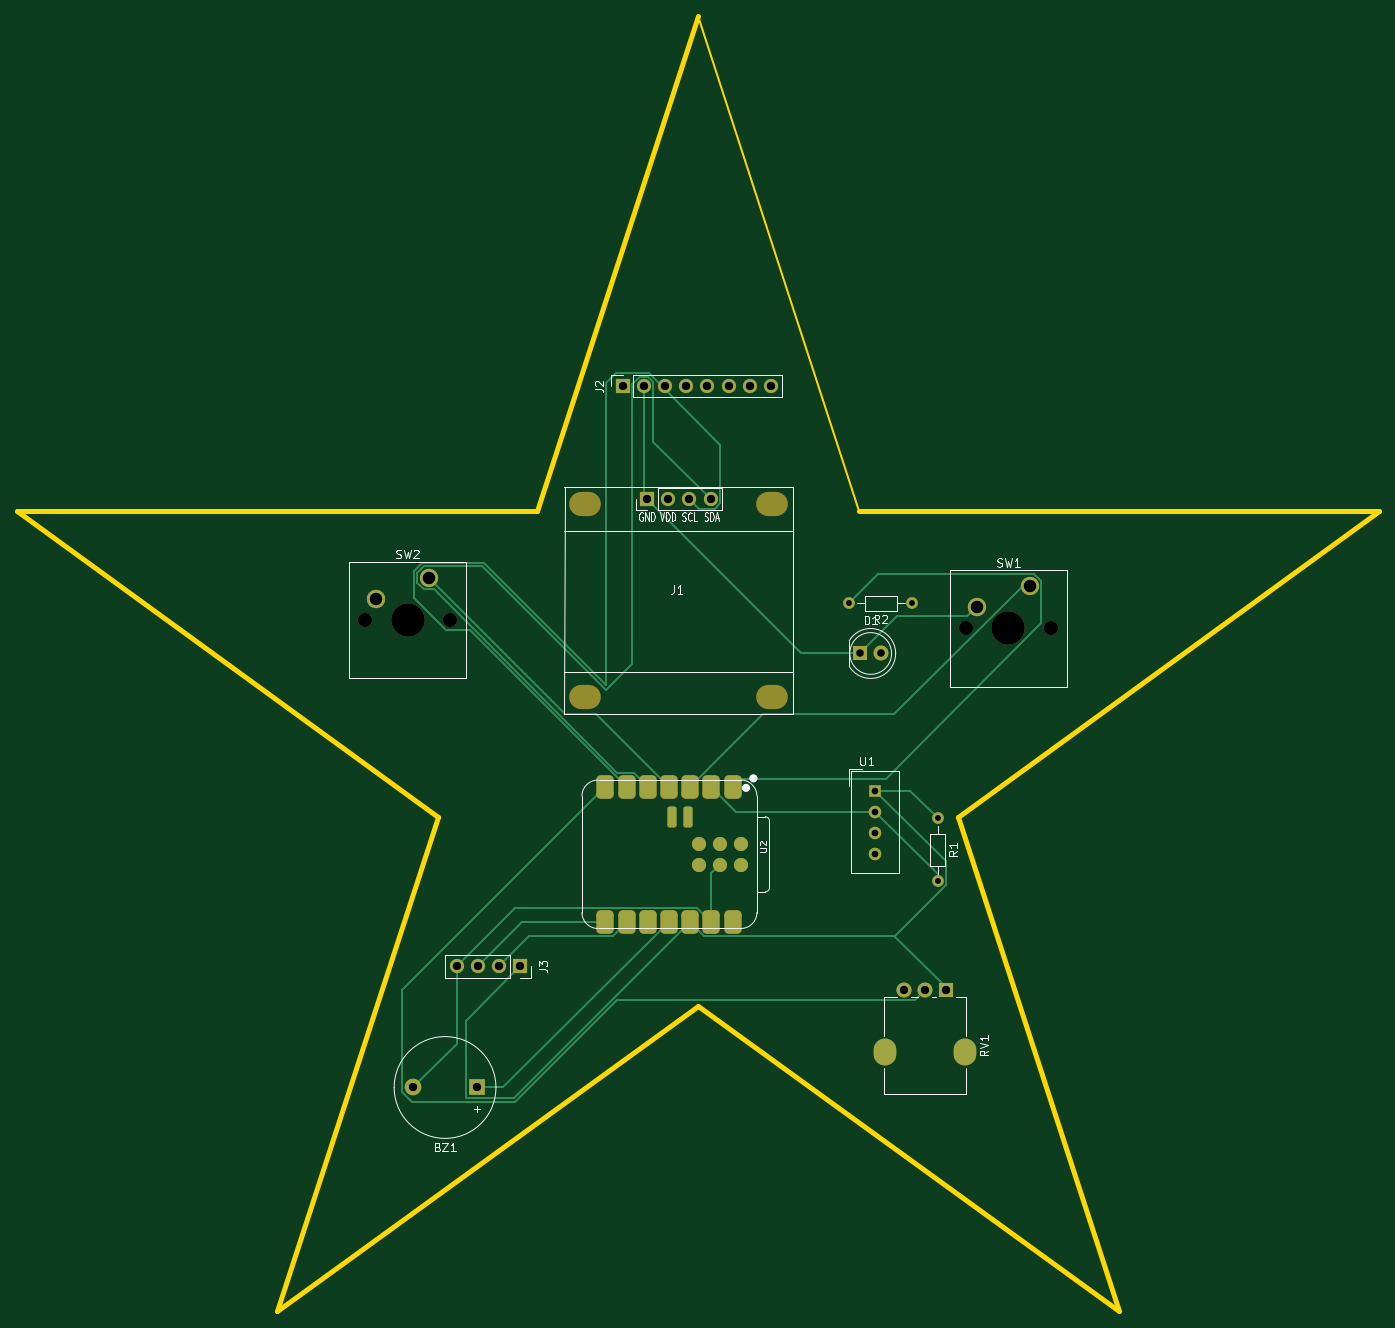
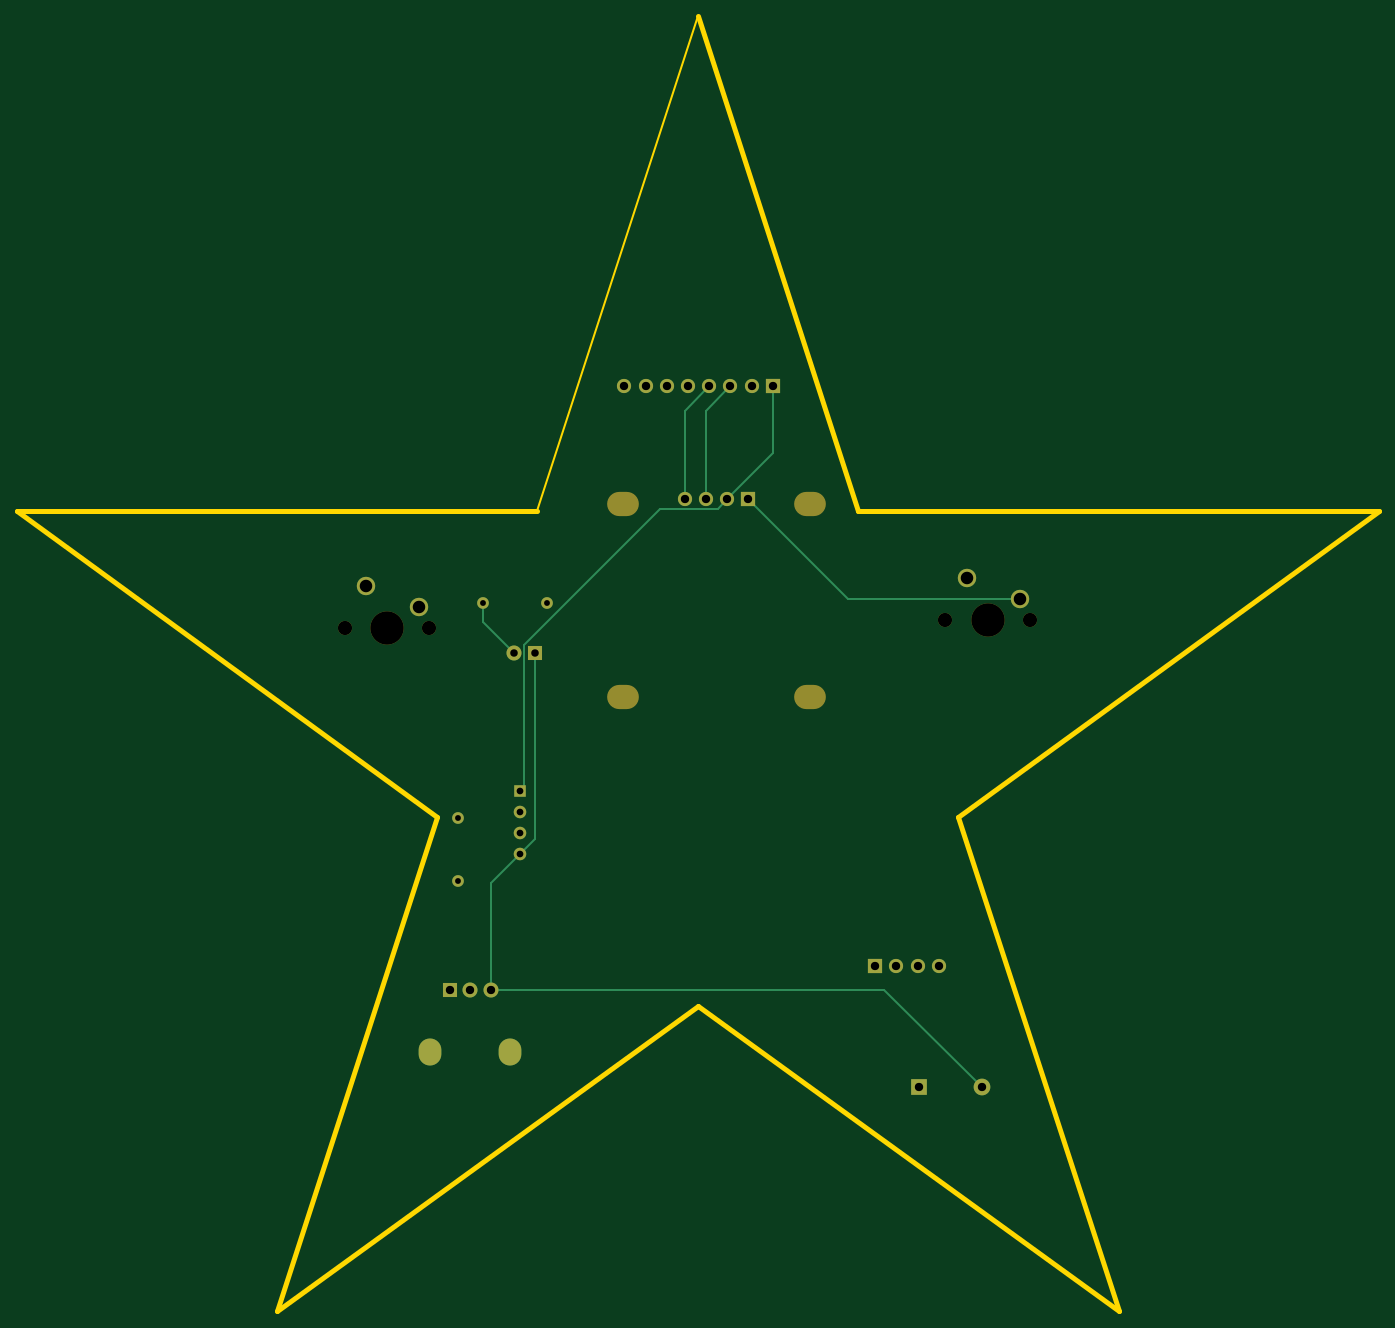
Circuit board: 9 layer files. Board 163.2 x 155.2 mm.
- bottom_copper: First-Kicad-B_Cu.gbr (5008 bytes)
- bottom_mask: First-Kicad-B_Mask.gbr (2416 bytes)
- outline: First-Kicad-Edge_Cuts.gbr (1093 bytes)
- top_copper: First-Kicad-F_Cu.gbr (11407 bytes)
- top_mask: First-Kicad-F_Mask.gbr (3822 bytes)
- paste: First-Kicad-F_Paste.gbr (1897 bytes)
- top_silk: First-Kicad-F_Silkscreen.gbr (24497 bytes)
- drill: First-Kicad-NPTH.drl (790 bytes)
- drill: First-Kicad-PTH.drl (1302 bytes)

=== bottom_copper: First-Kicad-B_Cu.gbr ===
%TF.GenerationSoftware,KiCad,Pcbnew,10.0.7*%
%TF.CreationDate,2026-10-11T12:45:43-04:00*%
%TF.ProjectId,First-Kicad,46697273-742d-44b6-9963-61642e6b6963,rev?*%
%TF.SameCoordinates,Original*%
%TF.FileFunction,Copper,L2,Bot*%
%TF.FilePolarity,Positive*%
%FSLAX46Y46*%
G04 Gerber Fmt 4.6, Leading zero omitted, Abs format (unit mm)*
G04 Created by KiCad (PCBNEW 10.0.7) date 2026-10-11 12:45:43*
%MOMM*%
%LPD*%
G01*
G04 APERTURE LIST*
%TA.AperFunction,ComponentPad*%
%ADD10C,1.400000*%
%TD*%
%TA.AperFunction,ComponentPad*%
%ADD11R,1.700000X1.700000*%
%TD*%
%TA.AperFunction,ComponentPad*%
%ADD12C,1.700000*%
%TD*%
%TA.AperFunction,ComponentPad*%
%ADD13R,1.800000X1.800000*%
%TD*%
%TA.AperFunction,ComponentPad*%
%ADD14C,1.800000*%
%TD*%
%TA.AperFunction,ComponentPad*%
%ADD15R,2.000000X2.000000*%
%TD*%
%TA.AperFunction,ComponentPad*%
%ADD16C,2.000000*%
%TD*%
%TA.AperFunction,ComponentPad*%
%ADD17O,2.720000X3.240000*%
%TD*%
%TA.AperFunction,ComponentPad*%
%ADD18R,1.500000X1.500000*%
%TD*%
%TA.AperFunction,ComponentPad*%
%ADD19C,1.500000*%
%TD*%
%TA.AperFunction,ComponentPad*%
%ADD20C,2.200000*%
%TD*%
%TA.AperFunction,ComponentPad*%
%ADD21O,1.700000X1.700000*%
%TD*%
%TA.AperFunction,Conductor*%
%ADD22C,0.200000*%
%TD*%
G04 APERTURE END LIST*
D10*
%TO.P,R1,1*%
%TO.N,+3.3V*%
X141000000Y-117690000D03*
%TO.P,R1,2*%
%TO.N,/DHT11 Data*%
X141000000Y-125310000D03*
%TD*%
D11*
%TO.P,J2,1,Pin_1_1*%
%TO.N,+3.3V*%
X103260000Y-66000000D03*
D12*
%TO.P,J2,2,Pin_2_2*%
%TO.N,GND*%
X105800000Y-66000000D03*
%TO.P,J2,3,Pin_3_3*%
%TO.N,/SCL*%
X108340000Y-66000000D03*
%TO.P,J2,4,Pin_4_4*%
%TO.N,/SDA*%
X110880000Y-66000000D03*
%TO.P,J2,5,Pin_5_5*%
%TO.N,unconnected-(J2-Pin_5-Pad5)*%
X113420000Y-66000000D03*
%TO.P,J2,6,Pin_6_6*%
%TO.N,unconnected-(J2-Pin_6-Pad6)*%
X115960000Y-66000000D03*
%TO.P,J2,7,Pin_7_7*%
%TO.N,unconnected-(J2-Pin_7-Pad7)*%
X118500000Y-66000000D03*
%TO.P,J2,8,Pin_8_8*%
%TO.N,unconnected-(J2-Pin_8-Pad8)*%
X121040000Y-66000000D03*
%TD*%
D13*
%TO.P,D1,1,K_1*%
%TO.N,GND*%
X131725000Y-98000000D03*
D14*
%TO.P,D1,2,A_2*%
%TO.N,Net-(D1-A)*%
X134265000Y-98000000D03*
%TD*%
D15*
%TO.P,BZ1,1,+_1*%
%TO.N,/BUZZ*%
X85800000Y-150000000D03*
D16*
%TO.P,BZ1,2,-_2*%
%TO.N,GND*%
X78200000Y-150000000D03*
%TD*%
D17*
%TO.P,RV1,*%
%TO.N,*%
X144300000Y-145775000D03*
X134700000Y-145775000D03*
D13*
%TO.P,RV1,1,1_1*%
%TO.N,+3.3V*%
X142000000Y-138275000D03*
D14*
%TO.P,RV1,2,2_2*%
%TO.N,/POT*%
X139500000Y-138275000D03*
%TO.P,RV1,3,3_3*%
%TO.N,GND*%
X137000000Y-138275000D03*
%TD*%
D11*
%TO.P,J3,1,Pin_1_1*%
%TO.N,+3.3V*%
X91000000Y-135500000D03*
D12*
%TO.P,J3,2,Pin_2_2*%
%TO.N,/TRIG*%
X88460000Y-135500000D03*
%TO.P,J3,3,Pin_3_3*%
%TO.N,/ECHO*%
X85920000Y-135500000D03*
%TO.P,J3,4,Pin_4_4*%
%TO.N,GND*%
X83380000Y-135500000D03*
%TD*%
D18*
%TO.P,U1,1,VDD_1*%
%TO.N,+3.3V*%
X133500000Y-114420000D03*
D19*
%TO.P,U1,2,DATA_2*%
%TO.N,/DHT11 Data*%
X133500000Y-116960000D03*
%TO.P,U1,3,NC_3*%
%TO.N,unconnected-(U1-NC-Pad3)*%
X133500000Y-119500000D03*
%TO.P,U1,4,GND_4*%
%TO.N,GND*%
X133500000Y-122040000D03*
%TD*%
D20*
%TO.P,SW1,1,1_1*%
%TO.N,/GPIO2*%
X152040000Y-89920000D03*
%TO.P,SW1,2,2_2*%
%TO.N,GND*%
X145690000Y-92460000D03*
%TD*%
D11*
%TO.P,J1,1,Pin_1_1*%
%TO.N,GND*%
X106190000Y-79492000D03*
D21*
%TO.P,J1,2,Pin_2_2*%
%TO.N,+3.3V*%
X108730000Y-79492000D03*
%TO.P,J1,3,Pin_3_3*%
%TO.N,/SCL*%
X111270000Y-79492000D03*
%TO.P,J1,4,Pin_4_4*%
%TO.N,/SDA*%
X113810000Y-79492000D03*
%TD*%
D20*
%TO.P,SW2,1,1_1*%
%TO.N,/GPIO3*%
X80040000Y-88920000D03*
%TO.P,SW2,2,2_2*%
%TO.N,GND*%
X73690000Y-91460000D03*
%TD*%
D10*
%TO.P,R2,1*%
%TO.N,Net-(D1-A)*%
X138000000Y-92000000D03*
%TO.P,R2,2*%
%TO.N,/LED*%
X130380000Y-92000000D03*
%TD*%
%TO.N,+3.3V*%
D22*
X133065000Y-96940000D02*
X116767000Y-80642000D01*
X116767000Y-80642000D02*
X109880000Y-80642000D01*
X133500000Y-114420000D02*
X133065000Y-113985000D01*
X109880000Y-80642000D02*
X108730000Y-79492000D01*
X103260000Y-74022000D02*
X108730000Y-79492000D01*
X133065000Y-113985000D02*
X133065000Y-96940000D01*
X103260000Y-66000000D02*
X103260000Y-74022000D01*
%TO.N,GND*%
X137000000Y-125540000D02*
X133500000Y-122040000D01*
X137000000Y-138275000D02*
X137000000Y-125540000D01*
X131725000Y-98000000D02*
X131725000Y-120265000D01*
X137000000Y-138275000D02*
X89925000Y-138275000D01*
X73690000Y-91460000D02*
X94222000Y-91460000D01*
X89925000Y-138275000D02*
X78200000Y-150000000D01*
X131725000Y-120265000D02*
X133500000Y-122040000D01*
X94222000Y-91460000D02*
X106190000Y-79492000D01*
%TO.N,/SCL*%
X111270000Y-68930000D02*
X111270000Y-79492000D01*
X108340000Y-66000000D02*
X111270000Y-68930000D01*
%TO.N,/SDA*%
X113810000Y-68930000D02*
X113810000Y-79492000D01*
X110880000Y-66000000D02*
X113810000Y-68930000D01*
%TO.N,Net-(D1-A)*%
X138000000Y-94265000D02*
X134265000Y-98000000D01*
X138000000Y-92000000D02*
X138000000Y-94265000D01*
%TD*%
M02*

=== bottom_mask: First-Kicad-B_Mask.gbr ===
%TF.GenerationSoftware,KiCad,Pcbnew,10.0.7*%
%TF.CreationDate,2026-10-11T12:45:43-04:00*%
%TF.ProjectId,First-Kicad,46697273-742d-44b6-9963-61642e6b6963,rev?*%
%TF.SameCoordinates,Original*%
%TF.FileFunction,Soldermask,Bot*%
%TF.FilePolarity,Negative*%
%FSLAX46Y46*%
G04 Gerber Fmt 4.6, Leading zero omitted, Abs format (unit mm)*
G04 Created by KiCad (PCBNEW 10.0.7) date 2026-10-11 12:45:43*
%MOMM*%
%LPD*%
G01*
G04 APERTURE LIST*
%ADD10C,1.400000*%
%ADD11R,1.700000X1.700000*%
%ADD12C,1.700000*%
%ADD13R,1.800000X1.800000*%
%ADD14C,1.800000*%
%ADD15R,2.000000X2.000000*%
%ADD16C,2.000000*%
%ADD17O,2.720000X3.240000*%
%ADD18R,1.500000X1.500000*%
%ADD19C,1.500000*%
%ADD20C,4.000000*%
%ADD21C,2.200000*%
%ADD22O,3.800000X2.900000*%
%ADD23O,1.700000X1.700000*%
G04 APERTURE END LIST*
D10*
%TO.C,R1*%
X141000000Y-117690000D03*
X141000000Y-125310000D03*
%TD*%
D11*
%TO.C,J2*%
X103260000Y-66000000D03*
D12*
X105800000Y-66000000D03*
X108340000Y-66000000D03*
X110880000Y-66000000D03*
X113420000Y-66000000D03*
X115960000Y-66000000D03*
X118500000Y-66000000D03*
X121040000Y-66000000D03*
%TD*%
D13*
%TO.C,D1*%
X131725000Y-98000000D03*
D14*
X134265000Y-98000000D03*
%TD*%
D15*
%TO.C,BZ1*%
X85800000Y-150000000D03*
D16*
X78200000Y-150000000D03*
%TD*%
D17*
%TO.C,RV1*%
X144300000Y-145775000D03*
X134700000Y-145775000D03*
D13*
X142000000Y-138275000D03*
D14*
X139500000Y-138275000D03*
X137000000Y-138275000D03*
%TD*%
D11*
%TO.C,J3*%
X91000000Y-135500000D03*
D12*
X88460000Y-135500000D03*
X85920000Y-135500000D03*
X83380000Y-135500000D03*
%TD*%
D18*
%TO.C,U1*%
X133500000Y-114420000D03*
D19*
X133500000Y-116960000D03*
X133500000Y-119500000D03*
X133500000Y-122040000D03*
%TD*%
D12*
%TO.C,SW1*%
X144420000Y-95000000D03*
D20*
X149500000Y-95000000D03*
D12*
X154580000Y-95000000D03*
D21*
X152040000Y-89920000D03*
X145690000Y-92460000D03*
%TD*%
D22*
%TO.C,J1*%
X98824000Y-80127000D03*
X98824000Y-103241000D03*
X121176000Y-80127000D03*
X121176000Y-103241000D03*
D11*
X106190000Y-79492000D03*
D23*
X108730000Y-79492000D03*
X111270000Y-79492000D03*
X113810000Y-79492000D03*
%TD*%
D12*
%TO.C,SW2*%
X72420000Y-94000000D03*
D20*
X77500000Y-94000000D03*
D12*
X82580000Y-94000000D03*
D21*
X80040000Y-88920000D03*
X73690000Y-91460000D03*
%TD*%
D10*
%TO.C,R2*%
X138000000Y-92000000D03*
X130380000Y-92000000D03*
%TD*%
M02*

=== outline: First-Kicad-Edge_Cuts.gbr ===
%TF.GenerationSoftware,KiCad,Pcbnew,10.0.7*%
%TF.CreationDate,2026-10-11T12:45:43-04:00*%
%TF.ProjectId,First-Kicad,46697273-742d-44b6-9963-61642e6b6963,rev?*%
%TF.SameCoordinates,Original*%
%TF.FileFunction,Profile,NP*%
%FSLAX46Y46*%
G04 Gerber Fmt 4.6, Leading zero omitted, Abs format (unit mm)*
G04 Created by KiCad (PCBNEW 10.0.7) date 2026-10-11 12:45:43*
%MOMM*%
%LPD*%
G01*
G04 APERTURE LIST*
%TA.AperFunction,Profile*%
%ADD10C,0.655429*%
%TD*%
%TA.AperFunction,Profile*%
%ADD11C,0.261221*%
%TD*%
G04 APERTURE END LIST*
D10*
X30681432Y-80897194D02*
X93012746Y-80897194D01*
X81116705Y-117535674D02*
X30681432Y-80897194D01*
X81116705Y-117535674D02*
X61847085Y-176819249D01*
X112282366Y-21613619D02*
X93012746Y-80897194D01*
D11*
X112282366Y-21613619D02*
X131551980Y-80897194D01*
D10*
X112282366Y-140180750D02*
X61847085Y-176819249D01*
X131551980Y-80897194D02*
X193850524Y-80897194D01*
X143448024Y-117535674D02*
X162717633Y-176819249D01*
X162717633Y-176819249D02*
X112282366Y-140180750D01*
X193850524Y-80897194D02*
X143448024Y-117535674D01*
M02*

=== top_copper: First-Kicad-F_Cu.gbr (11407 bytes, source omitted) ===
=== top_mask: First-Kicad-F_Mask.gbr ===
%TF.GenerationSoftware,KiCad,Pcbnew,10.0.7*%
%TF.CreationDate,2026-10-11T12:45:43-04:00*%
%TF.ProjectId,First-Kicad,46697273-742d-44b6-9963-61642e6b6963,rev?*%
%TF.SameCoordinates,Original*%
%TF.FileFunction,Soldermask,Top*%
%TF.FilePolarity,Negative*%
%FSLAX46Y46*%
G04 Gerber Fmt 4.6, Leading zero omitted, Abs format (unit mm)*
G04 Created by KiCad (PCBNEW 10.0.7) date 2026-10-11 12:45:43*
%MOMM*%
%LPD*%
G01*
G04 APERTURE LIST*
G04 Aperture macros list*
%AMRoundRect*
0 Rectangle with rounded corners*
0 $1 Rounding radius*
0 $2 $3 $4 $5 $6 $7 $8 $9 X,Y pos of 4 corners*
0 Add a 4 corners polygon primitive as box body*
4,1,4,$2,$3,$4,$5,$6,$7,$8,$9,$2,$3,0*
0 Add four circle primitives for the rounded corners*
1,1,$1+$1,$2,$3*
1,1,$1+$1,$4,$5*
1,1,$1+$1,$6,$7*
1,1,$1+$1,$8,$9*
0 Add four rect primitives between the rounded corners*
20,1,$1+$1,$2,$3,$4,$5,0*
20,1,$1+$1,$4,$5,$6,$7,0*
20,1,$1+$1,$6,$7,$8,$9,0*
20,1,$1+$1,$8,$9,$2,$3,0*%
G04 Aperture macros list end*
%ADD10C,1.400000*%
%ADD11R,1.700000X1.700000*%
%ADD12C,1.700000*%
%ADD13R,1.800000X1.800000*%
%ADD14C,1.800000*%
%ADD15R,2.000000X2.000000*%
%ADD16C,2.000000*%
%ADD17O,2.720000X3.240000*%
%ADD18R,1.500000X1.500000*%
%ADD19C,1.500000*%
%ADD20C,4.000000*%
%ADD21C,2.200000*%
%ADD22O,3.800000X2.900000*%
%ADD23O,1.700000X1.700000*%
%ADD24RoundRect,0.550800X-0.500000X0.875000X-0.500000X-0.875000X0.500000X-0.875000X0.500000X0.875000X0*%
%ADD25RoundRect,0.275000X0.275000X-0.975000X0.275000X0.975000X-0.275000X0.975000X-0.275000X-0.975000X0*%
G04 APERTURE END LIST*
D10*
%TO.C,R1*%
X141000000Y-117690000D03*
X141000000Y-125310000D03*
%TD*%
D11*
%TO.C,J2*%
X103260000Y-66000000D03*
D12*
X105800000Y-66000000D03*
X108340000Y-66000000D03*
X110880000Y-66000000D03*
X113420000Y-66000000D03*
X115960000Y-66000000D03*
X118500000Y-66000000D03*
X121040000Y-66000000D03*
%TD*%
D13*
%TO.C,D1*%
X131725000Y-98000000D03*
D14*
X134265000Y-98000000D03*
%TD*%
D15*
%TO.C,BZ1*%
X85800000Y-150000000D03*
D16*
X78200000Y-150000000D03*
%TD*%
D17*
%TO.C,RV1*%
X144300000Y-145775000D03*
X134700000Y-145775000D03*
D13*
X142000000Y-138275000D03*
D14*
X139500000Y-138275000D03*
X137000000Y-138275000D03*
%TD*%
D11*
%TO.C,J3*%
X91000000Y-135500000D03*
D12*
X88460000Y-135500000D03*
X85920000Y-135500000D03*
X83380000Y-135500000D03*
%TD*%
D18*
%TO.C,U1*%
X133500000Y-114420000D03*
D19*
X133500000Y-116960000D03*
X133500000Y-119500000D03*
X133500000Y-122040000D03*
%TD*%
D12*
%TO.C,SW1*%
X144420000Y-95000000D03*
D20*
X149500000Y-95000000D03*
D12*
X154580000Y-95000000D03*
D21*
X152040000Y-89920000D03*
X145690000Y-92460000D03*
%TD*%
D22*
%TO.C,J1*%
X98824000Y-80127000D03*
X98824000Y-103241000D03*
X121176000Y-80127000D03*
X121176000Y-103241000D03*
D11*
X106190000Y-79492000D03*
D23*
X108730000Y-79492000D03*
X111270000Y-79492000D03*
X113810000Y-79492000D03*
%TD*%
D24*
%TO.C,U2*%
X116439750Y-114004500D03*
X113899750Y-114004500D03*
X111359750Y-114004500D03*
X108819750Y-114004500D03*
X106279750Y-114004500D03*
X103739750Y-114004500D03*
X101199750Y-114004500D03*
X101199750Y-130169500D03*
X103739750Y-130169500D03*
X106279750Y-130169500D03*
X108819750Y-130169500D03*
X111359750Y-130169500D03*
X113899750Y-130169500D03*
X116439750Y-130169500D03*
D12*
X117451750Y-120789500D03*
X117451750Y-123329500D03*
X114911750Y-120789500D03*
X114911750Y-123329500D03*
X112371750Y-120789500D03*
X112371750Y-123329500D03*
D25*
X109201750Y-117614500D03*
X111106750Y-117614500D03*
%TD*%
D12*
%TO.C,SW2*%
X72420000Y-94000000D03*
D20*
X77500000Y-94000000D03*
D12*
X82580000Y-94000000D03*
D21*
X80040000Y-88920000D03*
X73690000Y-91460000D03*
%TD*%
D10*
%TO.C,R2*%
X138000000Y-92000000D03*
X130380000Y-92000000D03*
%TD*%
M02*

=== paste: First-Kicad-F_Paste.gbr (1897 bytes, source withheld) ===
=== top_silk: First-Kicad-F_Silkscreen.gbr (24497 bytes, source omitted) ===
=== drill: First-Kicad-NPTH.drl ===
M48
; DRILL file KiCad 10.0.7 date 2026-10-11T12:45:34
; FORMAT={-:-/ absolute / metric / decimal}
; #@! TF.CreationDate,2026-10-11T12:45:34-04:00
; #@! TF.GenerationSoftware,Kicad,Pcbnew,10.0.7
; #@! TF.FileFunction,NonPlated,1,2,NPTH
FMAT,2
METRIC
; #@! TA.AperFunction,NonPlated,NPTH,ComponentDrill
T1C1.700
; #@! TA.AperFunction,NonPlated,NPTH,ComponentDrill
T2C2.900
; #@! TA.AperFunction,NonPlated,NPTH,ComponentDrill
T3C4.000
%
G90
G05
T1
X72.42Y-94.0
X82.58Y-94.0
X144.42Y-95.0
X154.58Y-95.0
T3
X77.5Y-94.0
X149.5Y-95.0
T2
G00X98.374Y-80.127
M15
G01X99.274Y-80.127
M16
G05
G00X98.374Y-103.241
M15
G01X99.274Y-103.241
M16
G05
G00X120.726Y-80.127
M15
G01X121.626Y-80.127
M16
G05
G00X120.726Y-103.241
M15
G01X121.626Y-103.241
M16
G05
M30

=== drill: First-Kicad-PTH.drl ===
M48
; DRILL file KiCad 10.0.7 date 2026-10-11T12:45:34
; FORMAT={-:-/ absolute / metric / decimal}
; #@! TF.CreationDate,2026-10-11T12:45:34-04:00
; #@! TF.GenerationSoftware,Kicad,Pcbnew,10.0.7
; #@! TF.FileFunction,Plated,1,2,PTH
FMAT,2
METRIC
; #@! TA.AperFunction,Plated,PTH,ComponentDrill
T1C0.700
; #@! TA.AperFunction,Plated,PTH,ComponentDrill
T2C0.800
; #@! TA.AperFunction,Plated,PTH,ComponentDrill
T3C0.900
; #@! TA.AperFunction,Plated,PTH,ComponentDrill
T4C1.000
; #@! TA.AperFunction,Plated,PTH,ComponentDrill
T5C1.100
; #@! TA.AperFunction,Plated,PTH,ComponentDrill
T6C1.500
%
G90
G05
T1
X130.38Y-92.0
X138.0Y-92.0
X141.0Y-117.69
X141.0Y-125.31
T2
X133.5Y-114.42
X133.5Y-116.96
X133.5Y-119.5
X133.5Y-122.04
T3
X131.725Y-98.0
X134.265Y-98.0
T4
X78.2Y-150.0
X83.38Y-135.5
X85.8Y-150.0
X85.92Y-135.5
X88.46Y-135.5
X91.0Y-135.5
X103.26Y-66.0
X105.8Y-66.0
X106.19Y-79.492
X108.34Y-66.0
X108.73Y-79.492
X110.88Y-66.0
X111.27Y-79.492
X113.42Y-66.0
X113.81Y-79.492
X115.96Y-66.0
X118.5Y-66.0
X121.04Y-66.0
X137.0Y-138.275
X139.5Y-138.275
X142.0Y-138.275
T6
X73.69Y-91.46
X80.04Y-88.92
X145.69Y-92.46
X152.04Y-89.92
T5
G00X134.7Y-145.425
M15
G01X134.7Y-146.125
M16
G05
G00X144.3Y-145.425
M15
G01X144.3Y-146.125
M16
G05
M30
